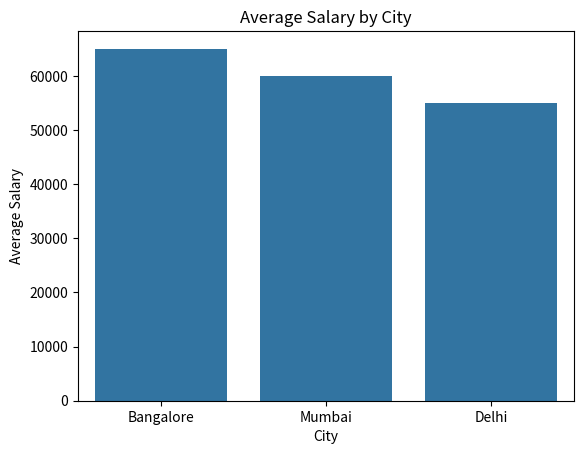

Write Python code to recreate this figure.
import seaborn as sns
import matplotlib.pyplot as plt
city = ["Bangalore", "Mumbai", "Delhi"]
salary = [65000, 60000, 55000]
sns.barplot(x=city, y=salary)
plt.xlabel("City")
plt.ylabel("Average Salary")
plt.title("Average Salary by City")
plt.show()
